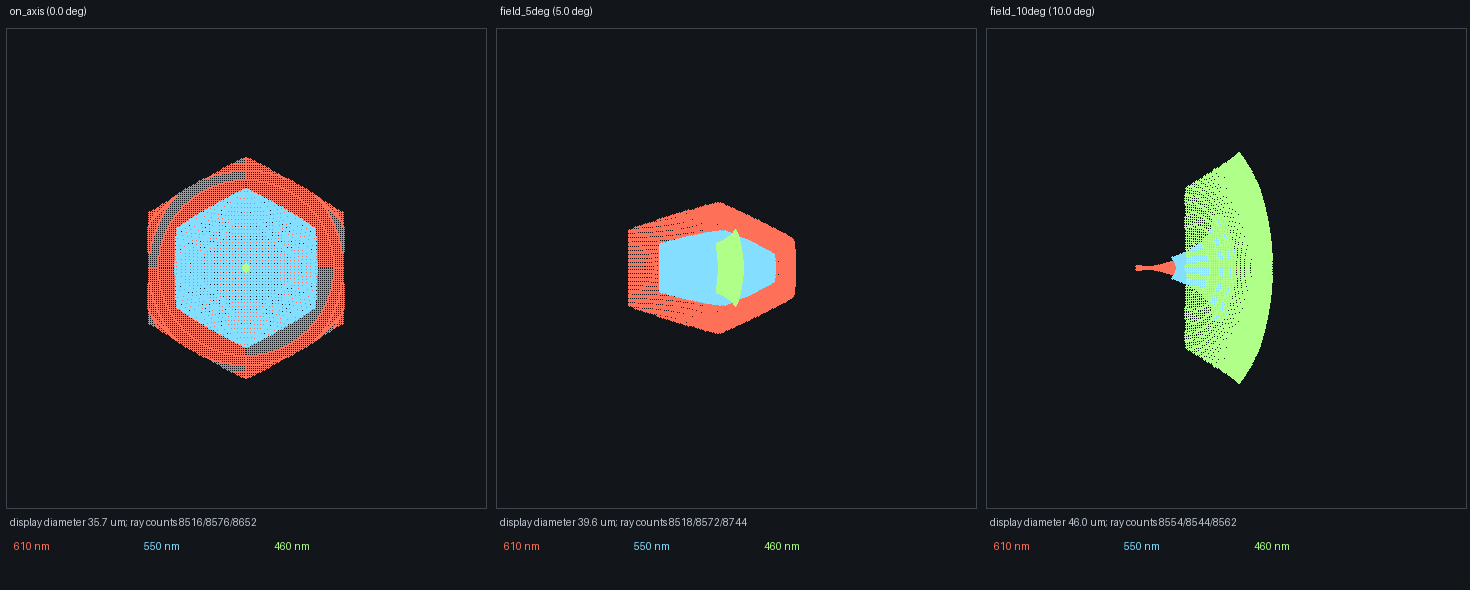

The table this chart was drawn from, first rows:
field, field_angle_deg, wavelength_nm, launch_grid, valid_rays, rms_radius_um, r50_um, r90_um, r99_um, centroid_x_um, centroid_y_um
on_axis, 0.0, 610.0, 512, 8516, 12.53, 12.59, 16.55, 18.05, 0.0, -8.343620664162755e-16
on_axis, 0.0, 550.0, 512, 8576, 9.038, 9.12, 11.87, 12.86, 0.0, 0.0
on_axis, 0.0, 460.0, 512, 8652, 0.1738, 0.1556, 0.2276, 0.447, 0.0, 0.0
field_5deg, 5.0, 610.0, 512, 8518, 10.17, 9.742, 13.91, 17.59, -0.5104, -4.170830803945176e-16
field_5deg, 5.0, 550.0, 512, 8572, 6.71, 6.035, 9.7, 12.68, -0.5344, 0.0
field_5deg, 5.0, 460.0, 512, 8744, 3.266, 2.643, 5.236, 6.443, -0.4114, 0.0
field_10deg, 10.0, 610.0, 512, 8554, 6.528, 4.881, 10.66, 16, -1.687, 0.0
field_10deg, 10.0, 550.0, 512, 8544, 6.193, 5.492, 9.38, 10.95, -1.012, 0.0
field_10deg, 10.0, 460.0, 512, 8562, 12.73, 10.74, 19.92, 23.53, -1.629, 8.298793923850737e-16
